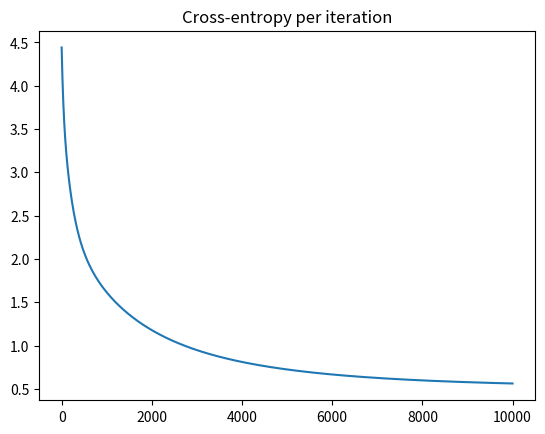

This figure's Python source:
import numpy as np
import matplotlib.pyplot as plt

N = 4
D = 2

# XOR
X = np.array([
    [0, 0],
    [0, 1],
    [1, 0],
    [1, 1],
])
T = np.array([0, 1, 1, 0])

# add a column of ones
# ones = np.array([[1]*N]).T
ones = np.ones((N, 1))

# add a column of xy = x*y
xy = (X[:,0] * X[:,1]).reshape(N, 1)
Xb = np.concatenate((ones, xy, X), axis=1)

# randomly initialize the weights
w = np.random.randn(D + 2)

# calculate the model output
z = Xb.dot(w)

def sigmoid(z):
    return 1/(1 + np.exp(-z))


Y = sigmoid(z)

# calculate the cross-entropy error
def cross_entropy(T, Y):
    E = 0
    for i in range(len(T)):
        if T[i] == 1:
            E -= np.log(Y[i])
        else:
            E -= np.log(1 - Y[i])
    return E


# let's do gradient descent 100 times
learning_rate = 0.01
error = []
for i in range(10000):
    e = cross_entropy(T, Y)
    error.append(e)
    if i % 1000 == 0:
        print(e)

    # gradient descent weight udpate with regularization
    w += learning_rate * ( Xb.T.dot(T - Y) - 0.01*w )

    # recalculate Y
    Y = sigmoid(Xb.dot(w))

plt.plot(error)
plt.title("Cross-entropy per iteration")
plt.show()

print("Final w:", w)
print("Final classification rate:", 1 - np.abs(T - np.round(Y)).sum() / N)
